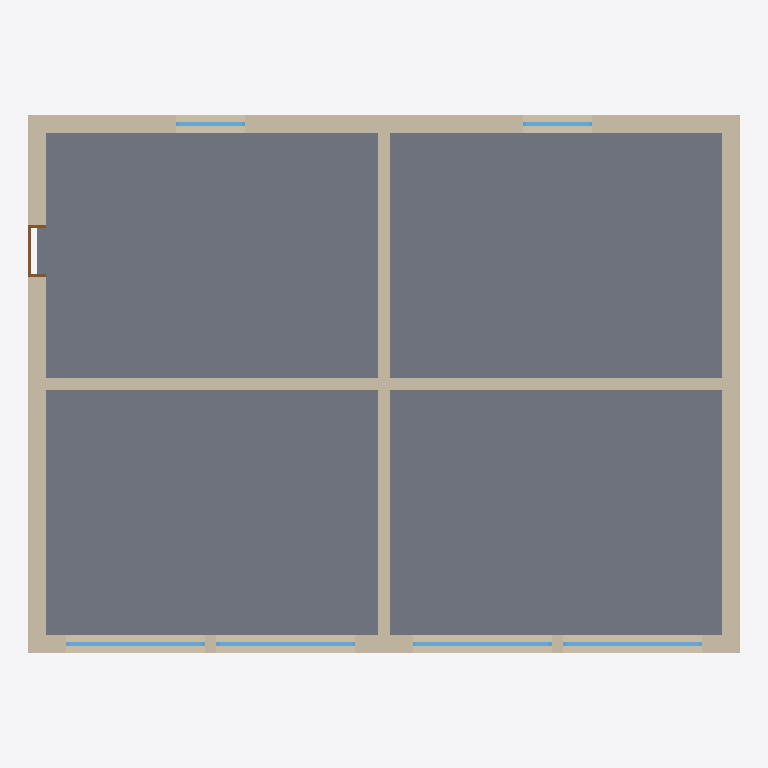
Plan cut of the same IFC building model at storey 'Level 1' (level 0.00 m, cut at 1.40 m), seen from above with north up, elements coloured by IFC class: 7 walls (beige), 6 windows (light blue), 1 slab (grey), 1 door (brown). Cut surfaces are drawn darker.
Extent 12.3 m × 9.3 m × 3.0 m (x, y, z). Storeys (1): Level 1 at 0.00 m. Elements (15): 7 IfcWall, 6 IfcWindow, 1 IfcDoor, 1 IfcSlab.

HEADER;
FILE_DESCRIPTION(('ViewDefinition [CoordinationView]'),'2;1');
FILE_NAME('','2026-11-06T10:20:50',(''),(''),'IfcOpenShell 0.8.0','IfcOpenShell 0.8.0','');
FILE_SCHEMA(('IFC4'));
ENDSEC;
DATA;
#9=IFCPROJECT('1UpJl7Rmz7SRKIB5Ai58zB',$,'Project',$,$,$,$,(#8),#5);
#10=IFCSITE('2F1lYpEfbDGerlsz0K2OV6',$,'Site',$,$,$,$,$,.ELEMENT.,(51,30,0,0),(0,0,0,0),20.0,$,$);
#12=IFCBUILDING('1pp_DXoYzF1R1UAIa0CNNz',$,'Building',$,$,$,$,$,.ELEMENT.,$,$,$);
#14=IFCBUILDINGSTOREY('17ChcOfGT3FxeQXDQ1nIVf',$,'Level 1',$,$,$,$,$,.ELEMENT.,0.0);
#59=IFCSLAB('2R7tFa60j3Ex$Ft5hLaXNH',$,$,$,$,#733,#746,$,.FLOOR.);
#35=IFCWALL('3A$xdKGVr6RAFis8XDPwhS',$,$,$,$,#151,#164,$,.STANDARD.);
#33=IFCWALL('3DBjYOyyH4Zh29NRpjfX95',$,$,$,$,#102,#115,$,.STANDARD.);
#34=IFCWALL('3IZq2OzfH9le7wZE8gLPA1',$,$,$,$,#127,#140,$,.STANDARD.);
#36=IFCWALL('1tbaFhfxnF$hLJ496vKj1z',$,$,$,$,#175,#188,$,.STANDARD.);
#38=IFCWALL('0ovtAI5PLDDgMwn8u35kwI',$,$,$,$,#199,#212,$,.STANDARD.);
#39=IFCWALL('1QCeXV1hn2N9K_W9q2$ZeK',$,$,$,$,#223,#236,$,.STANDARD.);
#40=IFCWALL('1KKcyxhmL48vU3DHLDwfsU',$,$,$,$,#247,#260,$,.STANDARD.);
#47=IFCWINDOW('25w8r9QI18feLhe4Hqr1GS',$,$,$,$,#427,#464,'3',1.5,2.4,.WINDOW.,.SINGLE_PANEL.,$);
#49=IFCWINDOW('0mWgmjllDFxQ4RYSZghpZ_',$,$,$,$,#490,#527,'4',1.5,2.4,.WINDOW.,.SINGLE_PANEL.,$);
#51=IFCWINDOW('32BkIZcDf41eOUz5dUXJBc',$,$,$,$,#553,#590,'5',1.5,2.4,.WINDOW.,.SINGLE_PANEL.,$);
#53=IFCWINDOW('0x2_c_xef0eQw5yRg8cO29',$,$,$,$,#616,#653,'6',1.5,2.4,.WINDOW.,.SINGLE_PANEL.,$);
#42=IFCWINDOW('0GZSAi0Ff2kgNnB8Vf_PRk',$,$,$,$,#295,#332,'1',1.2,1.2,.WINDOW.,.SINGLE_PANEL.,$);
#44=IFCWINDOW('0ifQhfDcb8hR_SNIS3Ayer',$,$,$,$,#364,#401,'2',1.2,1.2,.WINDOW.,.SINGLE_PANEL.,$);
#56=IFCDOOR('1_bDGffFHF7AeYHQXVarZI',$,$,$,$,#679,#709,'1',2.1,0.9,.DOOR.,.SINGLE_SWING_LEFT.,$);
ENDSEC;
